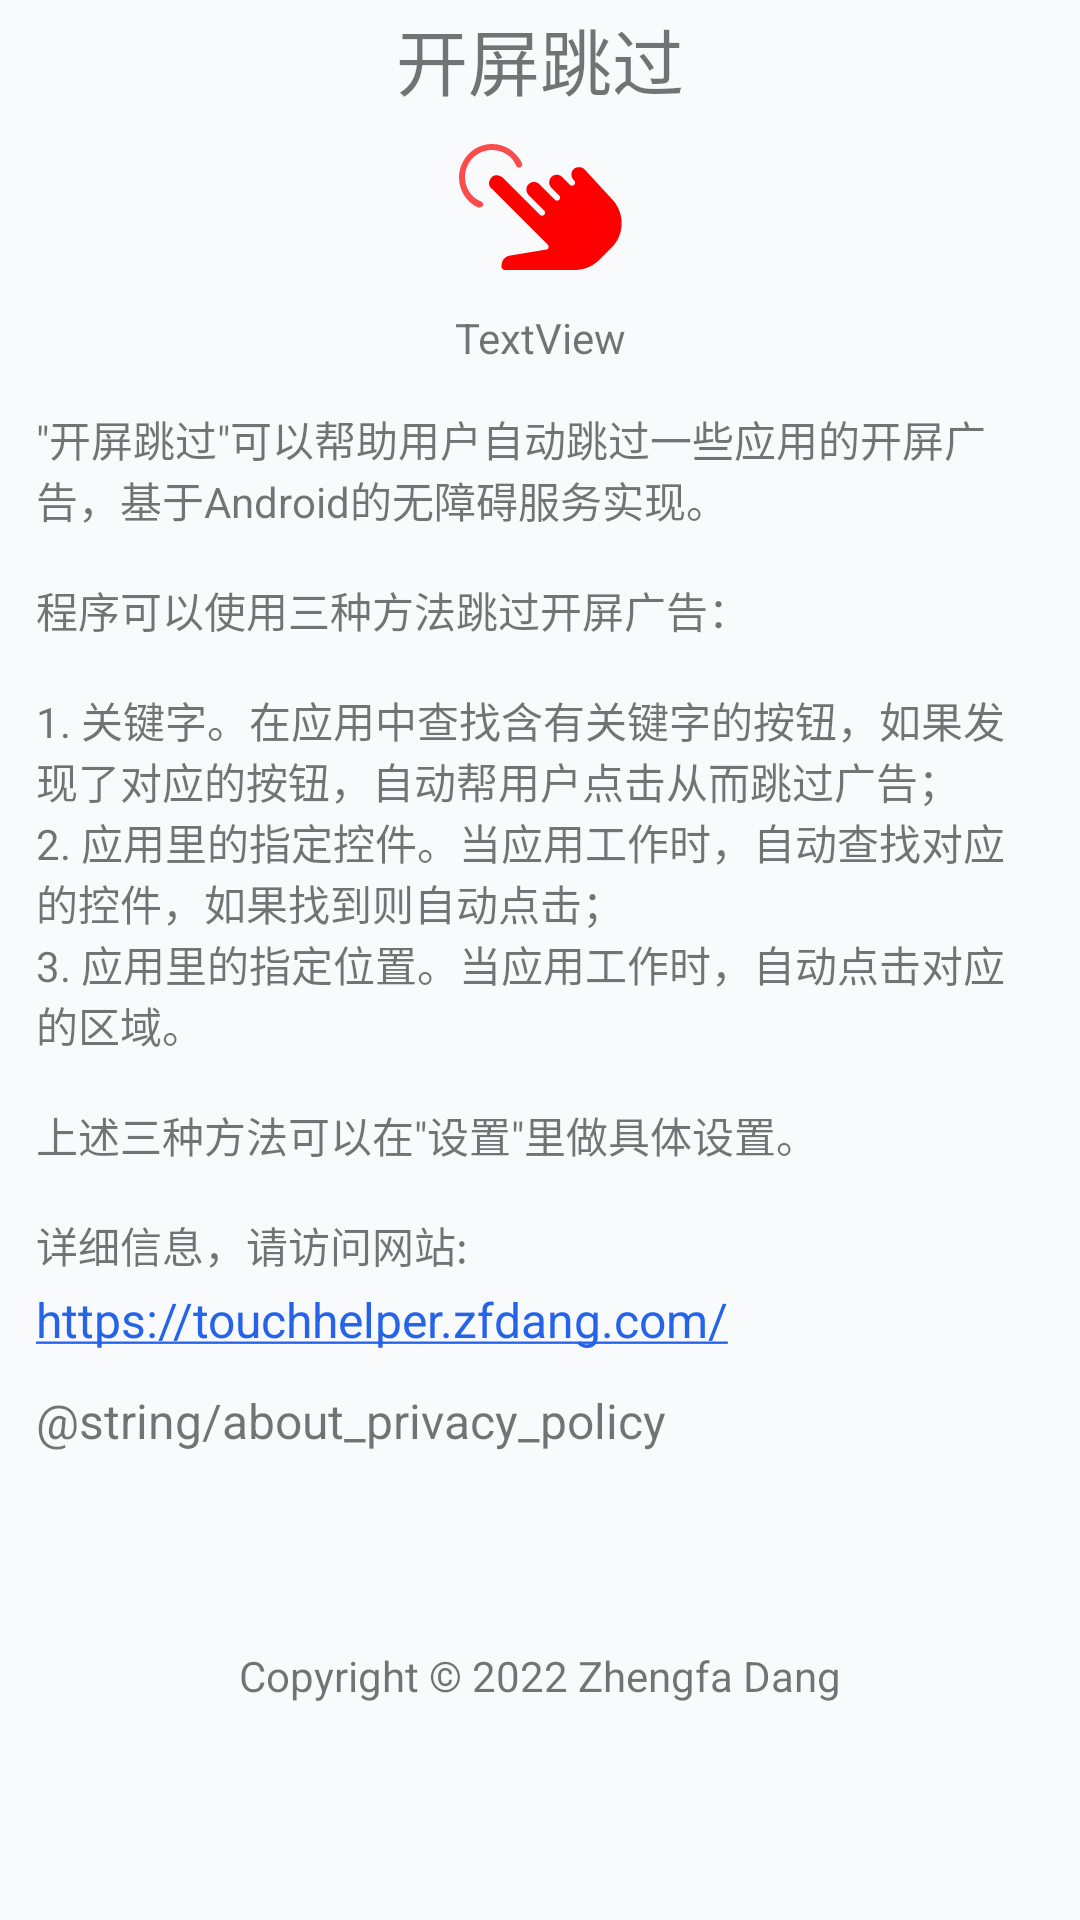

Produce the Android XML layout that renders to this screen, including the resource entries it uses.
<!-- AndroidManifest.xml: application theme AppTheme -->
<!-- res/layout/fragment_about.xml -->
<?xml version="1.0" encoding="utf-8"?>
<androidx.constraintlayout.widget.ConstraintLayout xmlns:android="http://schemas.android.com/apk/res/android"
    xmlns:app="http://schemas.android.com/apk/res-auto"
    xmlns:tools="http://schemas.android.com/tools"
    android:layout_width="match_parent"
    android:layout_height="match_parent"
    tools:context=".ui.about.AboutFragment">

    <TextView
        android:id="@+id/textView"
        android:layout_width="wrap_content"
        android:layout_height="wrap_content"
        android:layout_marginTop="2dp"
        android:text="@string/app_name"
        android:textSize="24sp"
        app:layout_constraintEnd_toEndOf="parent"
        app:layout_constraintStart_toStartOf="parent"
        app:layout_constraintTop_toTopOf="parent" />

    <ImageView
        android:id="@+id/imageView"
        android:layout_width="60dp"
        android:layout_height="60dp"
        android:layout_marginTop="2dp"
        android:src="@drawable/ic_touch_helper_icon"
        app:layout_constraintEnd_toEndOf="parent"
        app:layout_constraintStart_toStartOf="parent"
        app:layout_constraintTop_toBottomOf="@+id/textView" />

    <TextView
        android:id="@+id/textView_version"
        android:layout_width="wrap_content"
        android:layout_height="wrap_content"
        android:layout_marginTop="4dp"
        android:text="TextView"
        app:layout_constraintEnd_toEndOf="parent"
        app:layout_constraintStart_toStartOf="parent"
        app:layout_constraintTop_toBottomOf="@+id/imageView" />

    <TextView
        android:id="@+id/textView_app_introduction"
        android:layout_width="wrap_content"
        android:layout_height="wrap_content"
        android:layout_marginTop="14dp"
        android:paddingLeft="12dp"
        android:paddingRight="12dp"
        android:text="@string/about_app_introduction"
        android:textSize="14sp"
        app:layout_constraintEnd_toEndOf="parent"
        app:layout_constraintStart_toStartOf="parent"
        app:layout_constraintTop_toBottomOf="@+id/textView_version" />

    <TextView
        android:id="@+id/textView_weblink"
        android:layout_width="match_parent"
        android:layout_height="wrap_content"
        android:layout_marginTop="4dp"
        android:autoLink="web"
        android:linksClickable="true"
        android:paddingLeft="12dp"
        android:paddingRight="12dp"
        android:text="@string/about_weblink"
        android:textSize="16sp"
        app:layout_constraintEnd_toEndOf="parent"
        app:layout_constraintStart_toStartOf="parent"
        app:layout_constraintTop_toBottomOf="@+id/textView_app_introduction" />

    <TextView
        android:id="@+id/textView_privacy_policy"
        android:layout_width="match_parent"
        android:layout_height="wrap_content"
        android:layout_marginTop="12dp"
        android:autoLink="web"
        android:linksClickable="true"
        android:paddingStart="12dp"
        android:paddingEnd="12dp"
        android:text="@string/about_privacy_policy"
        android:textSize="16sp"
        app:layout_constraintTop_toBottomOf="@id/textView_weblink" />

    <TextView
        android:id="@+id/textView_copyright"
        android:layout_width="wrap_content"
        android:layout_height="wrap_content"
        android:layout_marginBottom="72dp"
        android:text="@string/about_copyright"
        app:layout_constraintBottom_toBottomOf="parent"
        app:layout_constraintEnd_toEndOf="parent"
        app:layout_constraintStart_toStartOf="parent"
         />
</androidx.constraintlayout.widget.ConstraintLayout>
<!-- resources referenced by this layout -->
<resources>
  <!-- drawable ic_touch_helper_icon (drawable) -->
  <vector android:height="48dp" android:viewportHeight="1024"
      android:viewportWidth="1024" android:width="48dp"
      xmlns:aapt="http://schemas.android.com/aapt" xmlns:android="http://schemas.android.com/apk/res/android">
      <path android:fillColor="#ff0000" android:pathData="M314.03,870.4h395.95c51.2,0 102.4,-20.48 139.95,-58.03l68.27,-68.27c37.55,-37.55 58.03,-85.33 58.03,-139.95 0,-47.79 -17.07,-95.57 -51.2,-133.12l-160.43,-174.08c-13.65,-13.65 -44.37,-17.07 -61.44,0s-17.07,44.37 0,61.44l3.41,3.41c6.83,6.83 6.83,17.07 0,23.89 -6.83,6.83 -17.07,6.83 -23.89,0l-3.41,-3.41 -40.96,-40.96c-17.07,-17.07 -44.37,-17.07 -61.44,0s-17.07,44.37 0,61.44l44.37,44.37c6.83,6.83 6.83,17.07 0,23.89s-17.07,6.83 -23.89,0l-88.75,-88.75c-17.07,-17.07 -44.37,-17.07 -61.44,0s-17.07,44.37 0,61.44l88.75,88.75c6.83,6.83 6.83,17.07 0,23.89s-17.07,6.83 -23.89,0L296.96,341.33c-10.24,-3.41 -20.48,-10.24 -30.72,-10.24s-23.89,3.41 -30.72,13.65c-6.83,6.83 -13.65,20.48 -13.65,30.72s3.41,23.89 13.65,30.72l320.85,320.85c3.41,3.41 6.83,10.24 3.41,17.07s-6.83,10.24 -13.65,10.24l-204.8,34.13c-27.31,3.41 -47.79,27.31 -47.79,54.61 -3.41,17.07 6.83,27.31 20.48,27.31z"/>
      <path android:fillColor="#fb4b4b" android:pathData="M167.25,515.41h-6.83c-68.27,-30.72 -109.23,-98.99 -109.23,-170.67C51.2,238.93 136.53,153.6 238.93,153.6c75.09,0 139.95,44.37 170.67,109.23 3.41,10.24 0,17.07 -10.24,23.89 -10.24,3.41 -17.07,0 -23.89,-10.24 -20.48,-54.61 -78.51,-88.75 -136.53,-88.75 -85.33,0 -153.6,68.27 -153.6,153.6 0,61.44 34.13,116.05 92.16,139.95 10.24,3.41 13.65,13.65 10.24,23.89 -6.83,3.41 -13.65,10.24 -20.48,10.24z"/>
  </vector>
  <string name="about_app_introduction">
          \"开屏跳过\"可以帮助用户自动跳过一些应用的开屏广告，基于Android的无障碍服务实现。
          \n\n程序可以使用三种方法跳过开屏广告：
          \n\n1. 关键字。在应用中查找含有关键字的按钮，如果发现了对应的按钮，自动帮用户点击从而跳过广告；
          \n2. 应用里的指定控件。当应用工作时，自动查找对应的控件，如果找到则自动点击；
          \n3. 应用里的指定位置。当应用工作时，自动点击对应的区域。
          \n\n上述三种方法可以在\"设置\"里做具体设置。
          \n\n详细信息，请访问网站:
      </string>
  <string name="about_copyright">Copyright © 2022 Zhengfa Dang</string>
  <string name="about_weblink">https://touchhelper.zfdang.com/</string>
  <string name="app_name">开屏跳过</string>
  <style name="AppTheme" parent="Theme.MaterialComponents.Light.NoActionBar">
          
          <item name="colorPrimary">@color/colorPrimary</item>
          <item name="colorPrimaryDark">@color/colorPrimaryDark</item>
          <item name="colorAccent">@color/colorAccent</item>
  
          
          <item name="android:windowBackground">@color/page_background</item>
          <item name="android:statusBarColor">@color/card_surface</item>
          <item name="android:windowLightStatusBar">true</item>
          <item name="android:navigationBarColor">@android:color/transparent</item>
      </style>
  <color name="colorPrimary">#2563EB</color>
  <color name="colorPrimaryDark">#1D4ED8</color>
  <color name="colorAccent">#2563EB</color>
  <color name="page_background">#F8FAFC</color>
  <color name="card_surface">#FFFFFF</color>
</resources>
